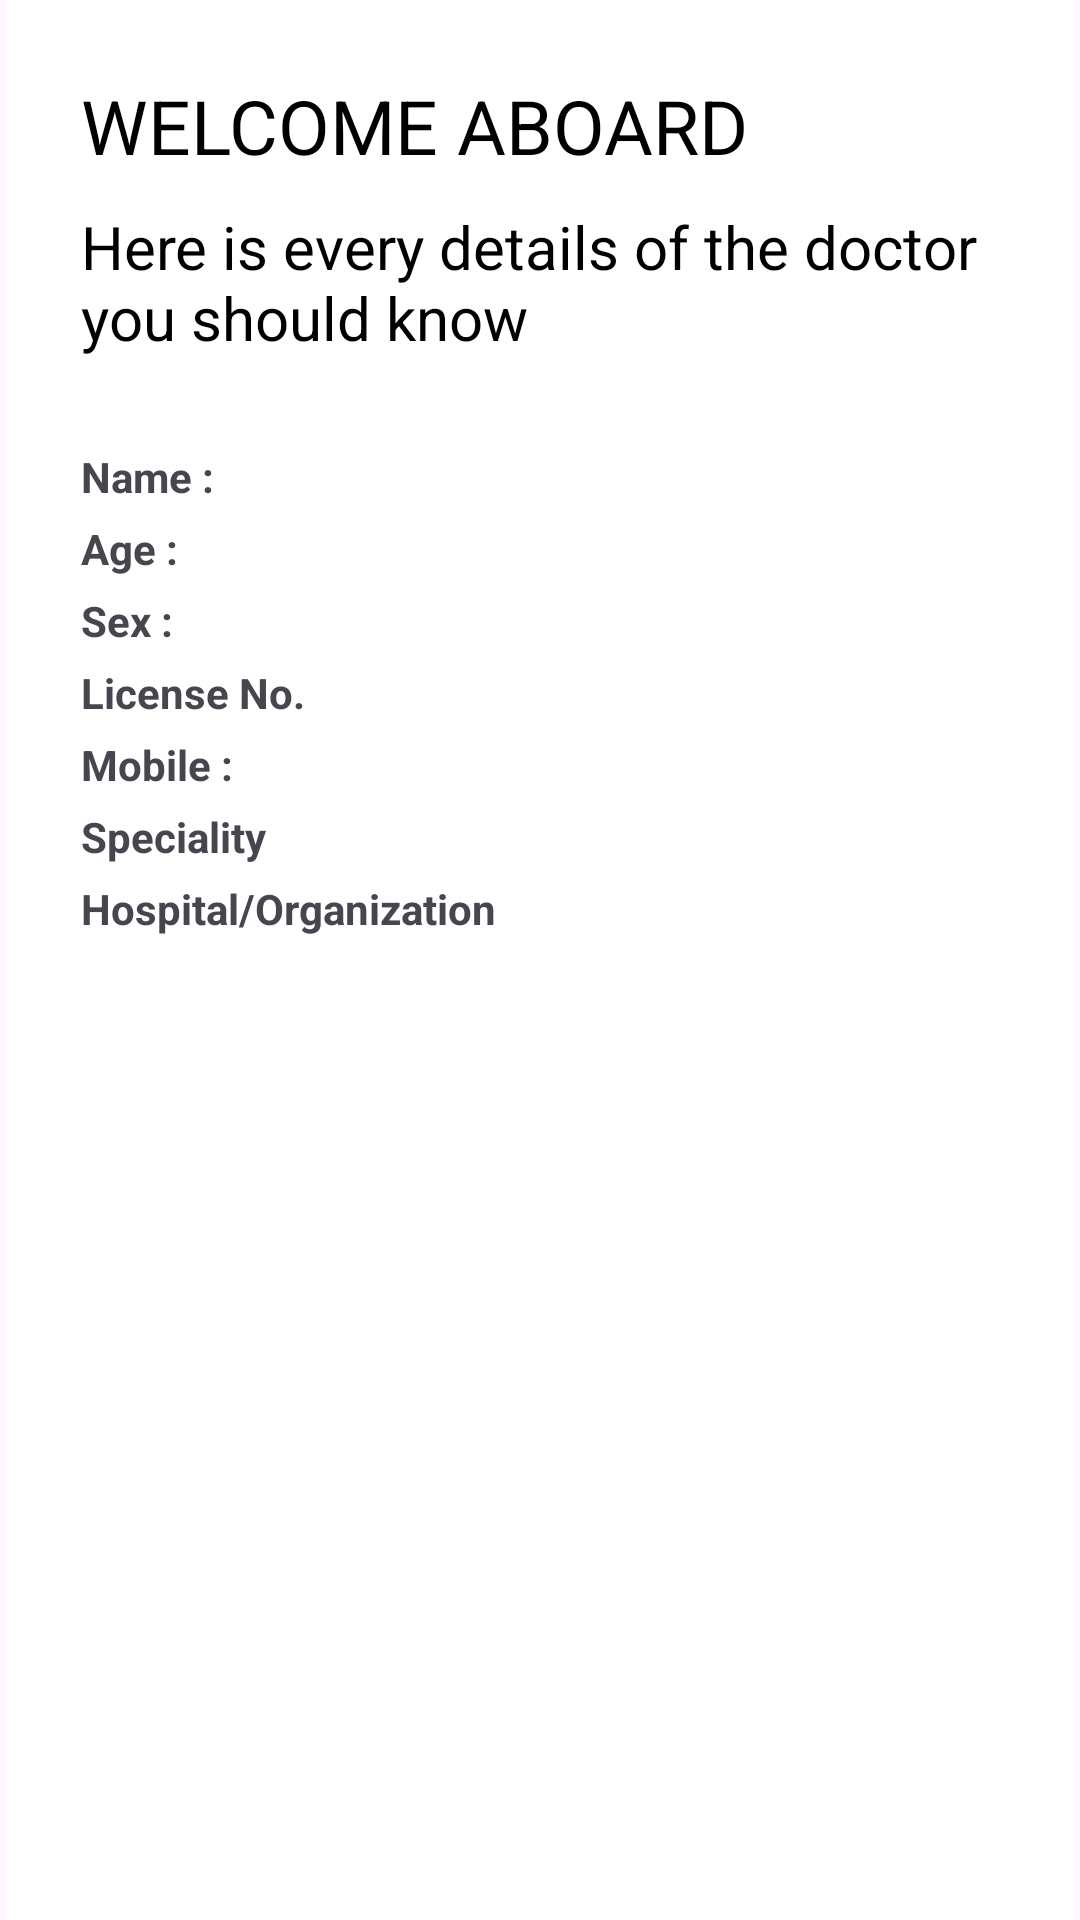

This screen was rendered from an Android layout file. Write that file and the resources it references.
<!-- AndroidManifest.xml: application theme Theme.ProjectAdd -->
<!-- res/layout/activity_doctor_details.xml -->
<?xml version="1.0" encoding="utf-8"?>
<LinearLayout xmlns:android="http://schemas.android.com/apk/res/android"
    xmlns:tools="http://schemas.android.com/tools"
    android:layout_width="match_parent"
    android:layout_height="match_parent"
    tools:context=".DoctorDetailsActivity">

    <LinearLayout
        android:id="@+id/patientProfile"
        android:layout_width="match_parent"
        android:layout_height="match_parent"
        android:layout_marginHorizontal="2dp"
        android:background="@color/white"
        android:orientation="vertical"
        android:padding="25dp">

        <TextView
            android:id="@+id/patientProfileDetails"
            android:layout_width="match_parent"
            android:layout_height="wrap_content"
            android:layout_marginBottom="10dp"
            android:scrollbarSize="15dp"
            android:text="WELCOME ABOARD"
            android:textColor="@color/black"
            android:textColorHint="@color/black"
            android:textSize="25sp" />

        <TextView
            android:layout_width="match_parent"
            android:layout_height="wrap_content"
            android:layout_marginBottom="30dp"
            android:text="Here is every details of the doctor you should know"
            android:textColor="@color/black"
            android:textColorHint="@color/black"
            android:textSize="20dp"

            />

        <LinearLayout
            android:layout_width="wrap_content"
            android:layout_height="wrap_content"
            android:orientation="horizontal">

            <TextView
                android:id="@+id/nameD"
                android:layout_width="wrap_content"
                android:layout_height="wrap_content"
                android:layout_gravity="left"
                android:layout_marginBottom="5dp"
                android:text="Name :"
                android:textStyle="bold" />

            <TextView
                android:id="@+id/fetchNameD"
                android:layout_width="wrap_content"
                android:layout_height="wrap_content"
                android:layout_marginLeft="10dp"
                android:layout_marginBottom="5dp"
                android:text=""
                android:textStyle="bold" />

        </LinearLayout>

        <LinearLayout
            android:layout_width="wrap_content"
            android:layout_height="wrap_content"
            android:orientation="horizontal">

            <TextView
                android:id="@+id/ageD"
                android:layout_width="wrap_content"
                android:layout_height="wrap_content"
                android:layout_gravity="left"
                android:layout_marginBottom="5dp"
                android:text="Age :"
                android:textStyle="bold" />

            <TextView
                android:id="@+id/fetchAgeD"
                android:layout_width="wrap_content"
                android:layout_height="wrap_content"
                android:layout_marginLeft="10dp"
                android:layout_marginBottom="5dp"
                android:text=""
                android:textStyle="bold" />
        </LinearLayout>

        <LinearLayout
            android:layout_width="wrap_content"
            android:layout_height="wrap_content"
            android:orientation="horizontal">

            <TextView
                android:id="@+id/sexD"
                android:layout_width="wrap_content"
                android:layout_height="wrap_content"
                android:layout_gravity="left"
                android:layout_marginBottom="5dp"
                android:text="Sex :"
                android:textStyle="bold" />

            <TextView
                android:id="@+id/fetchSexD"
                android:layout_width="wrap_content"
                android:layout_height="wrap_content"
                android:layout_marginLeft="10dp"
                android:layout_marginBottom="5dp"
                android:text=""
                android:textStyle="bold" />
        </LinearLayout>

        <LinearLayout
            android:layout_width="wrap_content"
            android:layout_height="wrap_content"
            android:orientation="horizontal">

            <TextView
                android:id="@+id/licenseNoD"
                android:layout_width="wrap_content"
                android:layout_height="wrap_content"
                android:layout_gravity="left"
                android:layout_marginBottom="5dp"
                android:text="License No."
                android:textStyle="bold" />

            <TextView
                android:id="@+id/fetchLicenseNoD"
                android:layout_width="wrap_content"
                android:layout_height="wrap_content"
                android:layout_gravity="left"
                android:layout_marginLeft="10dp"
                android:layout_marginBottom="5dp"
                android:text=""
                android:textStyle="bold" />
        </LinearLayout>

        <LinearLayout
            android:layout_width="wrap_content"
            android:layout_height="wrap_content"
            android:orientation="horizontal">

            <TextView
                android:id="@+id/mobileD"
                android:layout_width="wrap_content"
                android:layout_height="wrap_content"
                android:layout_gravity="left"
                android:layout_marginBottom="5dp"
                android:text="Mobile :"
                android:textStyle="bold" />

            <TextView
                android:id="@+id/fetchMobileD"
                android:layout_width="wrap_content"
                android:layout_height="wrap_content"
                android:layout_gravity="left"
                android:layout_marginLeft="10dp"
                android:layout_marginBottom="5dp"
                android:text=""
                android:textStyle="bold" />
        </LinearLayout>

        <LinearLayout
            android:layout_width="wrap_content"
            android:layout_height="wrap_content"
            android:orientation="horizontal">

            <TextView
                android:id="@+id/specialityD"
                android:layout_width="wrap_content"
                android:layout_height="wrap_content"
                android:layout_gravity="left"
                android:layout_marginBottom="5dp"
                android:text="Speciality"
                android:textStyle="bold" />

            <TextView
                android:id="@+id/fetchSpecialityD"
                android:layout_width="wrap_content"
                android:layout_height="wrap_content"
                android:layout_gravity="left"
                android:layout_marginLeft="10dp"
                android:layout_marginBottom="5dp"
                android:text=""
                android:textStyle="bold" />
        </LinearLayout>
        <LinearLayout
            android:layout_width="wrap_content"
            android:layout_height="wrap_content"
            android:orientation="horizontal">

            <TextView
                android:id="@+id/hospitalD"
                android:layout_width="wrap_content"
                android:layout_height="wrap_content"
                android:layout_gravity="left"
                android:layout_marginBottom="5dp"
                android:text="Hospital/Organization"
                android:textStyle="bold" />

            <TextView
                android:id="@+id/fetchHospitalD"
                android:layout_width="wrap_content"
                android:layout_height="wrap_content"
                android:layout_gravity="left"
                android:layout_marginLeft="10dp"
                android:layout_marginBottom="5dp"
                android:text=""
                android:textStyle="bold" />
        </LinearLayout>


    </LinearLayout>
</LinearLayout>
<!-- resources referenced by this layout -->
<resources>
  <color name="black">#FF000000</color>
  <color name="white">#FFFFFFFF</color>
  <style name="Theme.ProjectAdd" parent="Base.Theme.ProjectAdd" />
  <style name="Base.Theme.ProjectAdd" parent="Theme.Material3.DayNight.NoActionBar">
          
          
      </style>
</resources>
